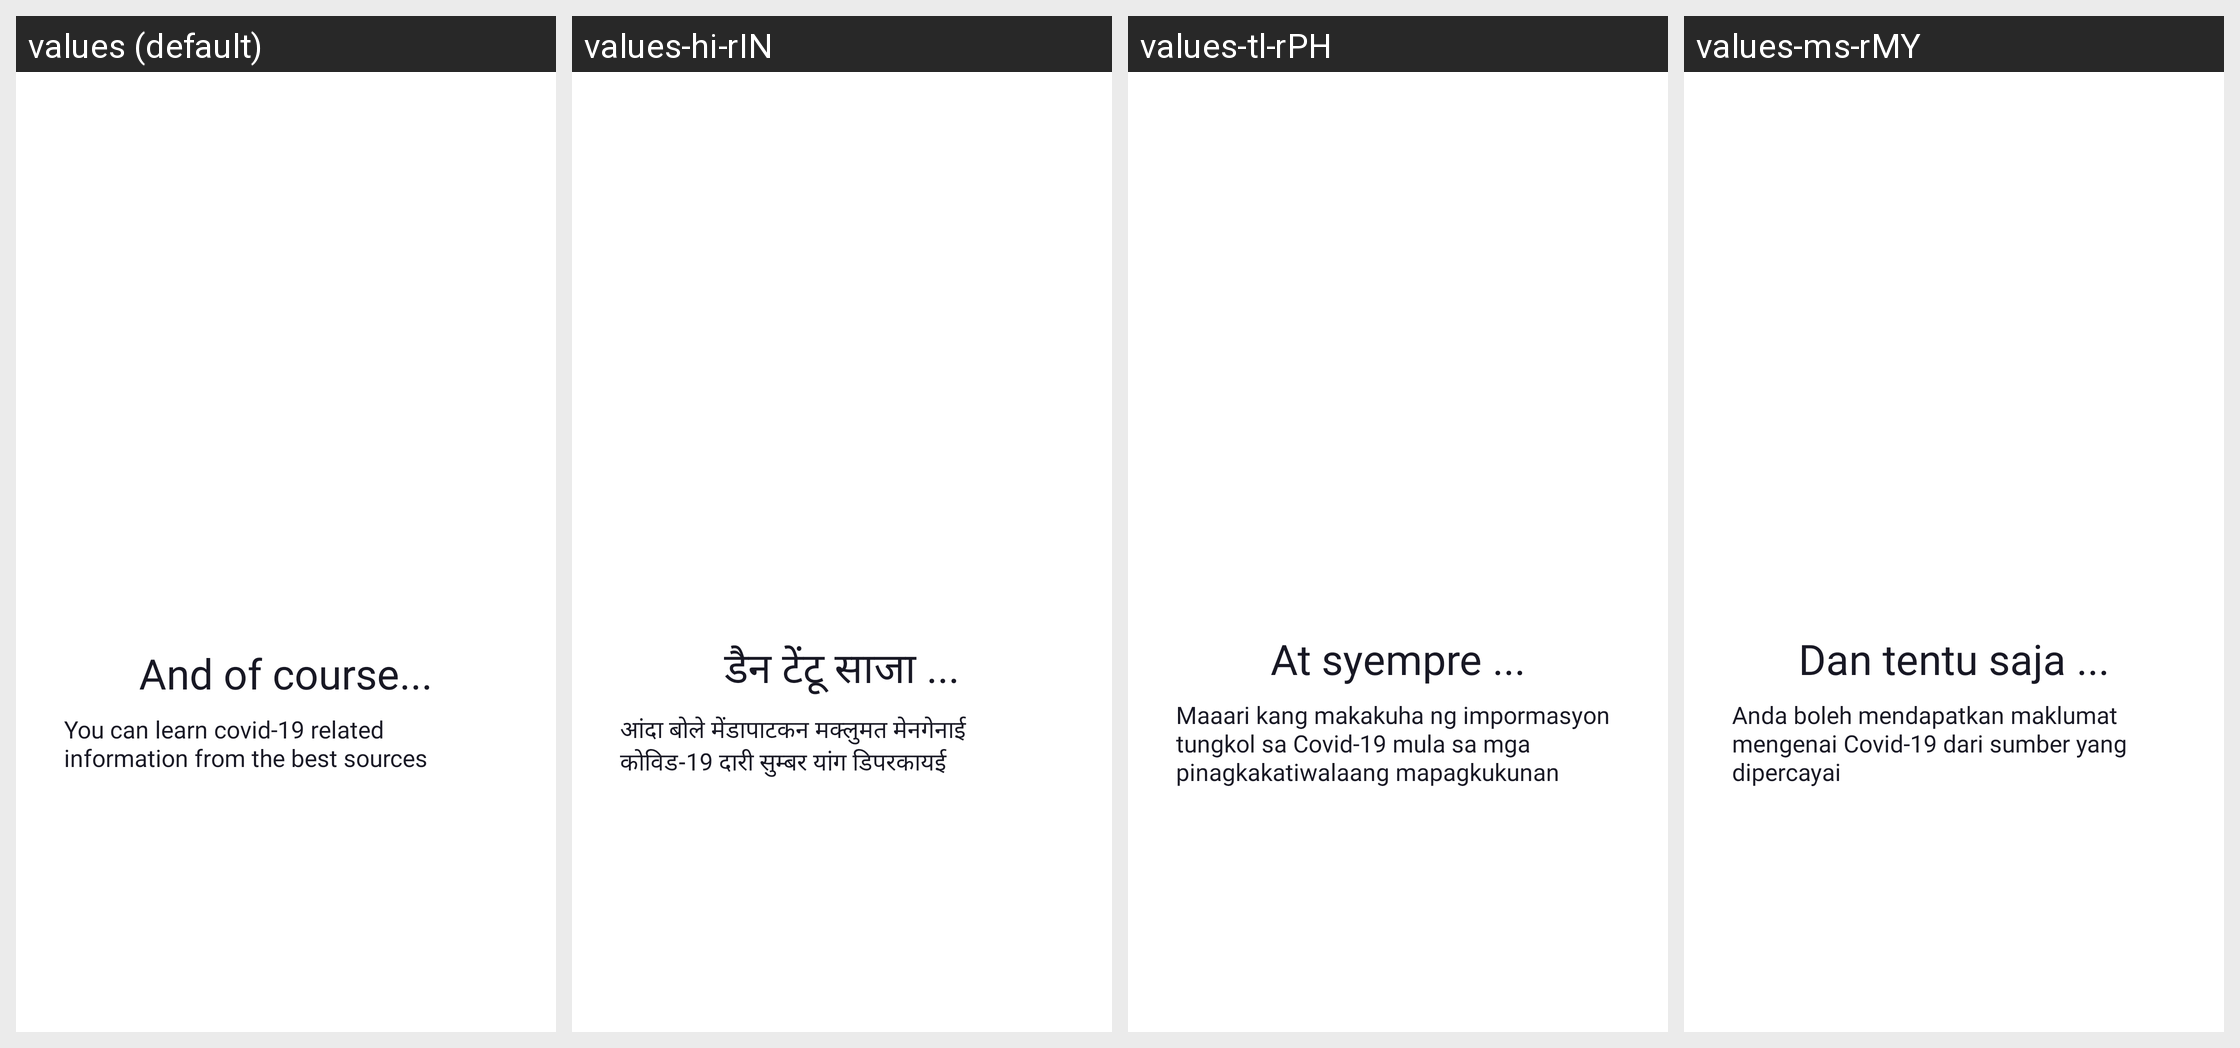

Locale-by-locale string values for the Android screen shown in this grid:
Android screen res/layout/fragment_onboarding4.xml rendered under 4 locales, left to right: values (default), values-hi-rIN, values-tl-rPH, values-ms-rMY. Device: Nexus 5 (rendered at 1080×1920; each locale shown at half size, 540×960, under a caption strip naming it); theme Theme.CovidApp.
Other locales in the repository, not shown: values-in-rID, values-th-rTH, values-zh-rCN.
Strings drawn on this screen, with the default value and each locale's value (text and hints the layout hard-codes, and strings that could not be matched under every locale, appear in the picture but are not listed):

and_of_course
  values: And of course...
  values-hi-rIN: डैन टेंटू साजा ...
  values-tl-rPH: At syempre ...
  values-ms-rMY: Dan tentu saja ...

you_can_learn_covid_19_related_information_from_the_best_sources
  values: You can learn covid-19 related information from the best sources
  values-hi-rIN: आंदा बोले मेंडापाटकन मक्लुमत मेनगेनाई कोविड-19 दारी सुम्बर यांग डिपरकायई
  values-tl-rPH: Maaari kang makakuha ng impormasyon tungkol sa Covid-19 mula sa mga pinagkakatiwalaang mapagkukunan
  values-ms-rMY: Anda boleh mendapatkan maklumat mengenai Covid-19 dari sumber yang dipercayai
